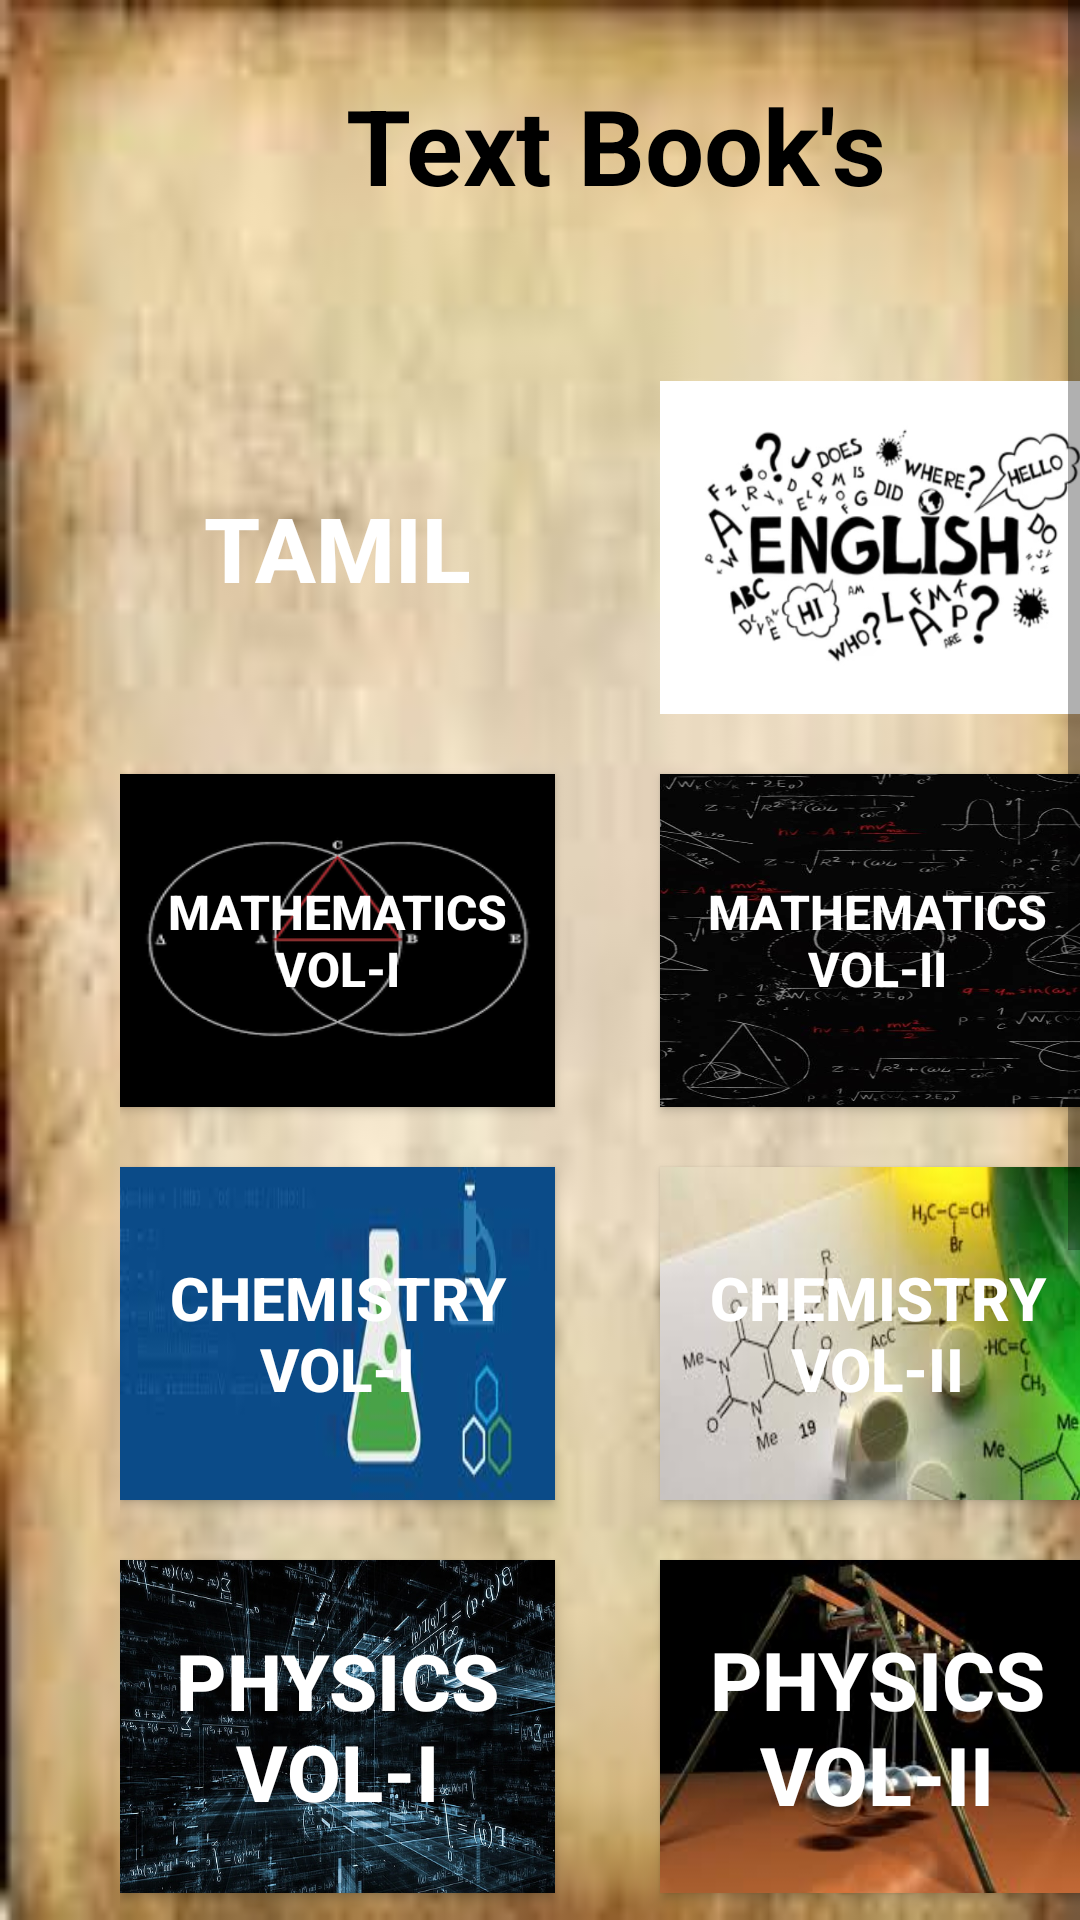

The Android layout XML behind this screen, and the referenced resources:
<!-- AndroidManifest.xml: application theme Theme.VSBEC -->
<!-- res/layout/activity_bookmaterials.xml -->
<?xml version="1.0" encoding="utf-8"?>
<ScrollView xmlns:app="http://schemas.android.com/apk/res-auto"
    android:layout_width="match_parent"
    android:layout_height="wrap_content"
    android:visibility="visible"
    xmlns:android="http://schemas.android.com/apk/res/android"

    android:background="@drawable/book">


    <LinearLayout
        android:layout_width="match_parent"
        android:layout_height="wrap_content"
        android:orientation="vertical"
        android:paddingTop="20dp"

        app:layout_constraintBottom_toBottomOf="parent"
        app:layout_constraintEnd_toEndOf="parent"
        app:layout_constraintHorizontal_bias="1.0"
        app:layout_constraintStart_toStartOf="parent"
        app:layout_constraintTop_toTopOf="parent">

        <TextView
            android:id="@+id/textView31"
            android:layout_width="250dp"
            android:layout_height="57dp"

            android:layout_marginLeft="80dp"
            android:layout_marginBottom="50dp"
            android:gravity="center"
            android:text="Text Book's"
            android:textColor="@color/black"
            android:textSize="35dp"
            android:textStyle="bold"
            app:layout_constraintBottom_toBottomOf="parent"
            app:layout_constraintEnd_toEndOf="parent"
            app:layout_constraintHorizontal_bias="0.0"
            app:layout_constraintStart_toStartOf="parent"
            app:layout_constraintTop_toTopOf="parent"
            app:layout_constraintVertical_bias="0.043" />

        <GridLayout
            android:id="@+id/gridLayout"
            android:layout_width="match_parent"
            android:layout_height="match_parent"
            android:layout_gravity="center"
            android:columnCount="2"
            android:paddingStart="40dp"

            android:rowCount="3">

            <Button
                android:id="@+id/button45"
                android:layout_width="145dp"
                android:layout_height="111dp"
                android:layout_marginBottom="20dp"
                android:background="@drawable/biotamil"
                android:text="Tamil"
                android:textColor="@color/white"
                android:textSize="30dp"
                android:textStyle="bold"
                app:layout_constraintBottom_toBottomOf="parent"
                app:layout_constraintEnd_toEndOf="parent"
                app:layout_constraintHorizontal_bias="0.501"
                app:layout_constraintStart_toStartOf="parent"
                app:layout_constraintTop_toTopOf="parent"
                app:layout_constraintVertical_bias="0.31" />

            <Button
                android:id="@+id/button36"
                android:layout_width="145dp"
                android:layout_height="111dp"
                android:layout_marginLeft="35dp"
                android:textColor="@color/white"
                android:textSize="30dp"
                android:textStyle="bold"
                android:background="@drawable/bioenglish"

                android:layout_marginBottom="10dp"
                android:onClick="bioenglish"
                android:text="" />


            <Button
                android:id="@+id/button31"
                android:layout_width="145dp"
                android:layout_height="111dp"

                android:layout_marginBottom="20dp"
                android:textColor="@color/white"
                android:textSize="16dp"
                android:textStyle="bold"
                android:background="@drawable/biomath1"

                android:onClick="biomathematics1"
                android:text="Mathematics Vol-I"
                app:layout_constraintBottom_toBottomOf="parent"
                app:layout_constraintEnd_toEndOf="parent"
                app:layout_constraintHorizontal_bias="0.503"
                app:layout_constraintStart_toStartOf="parent"
                app:layout_constraintTop_toTopOf="parent"
                app:layout_constraintVertical_bias="0.592" />

            <Button
                android:id="@+id/button10"
                android:layout_width="145dp"
                android:layout_height="111dp"
                android:layout_marginLeft="35dp"
                android:layout_marginBottom="10dp"
                android:onClick="biomathematicsvol2"
                android:textColor="@color/white"
                android:textSize="16dp"
                android:textStyle="bold"
                android:background="@drawable/biomath2"

                android:text="Mathematics Vol-II"
                app:layout_constraintBottom_toBottomOf="parent"
                app:layout_constraintEnd_toEndOf="parent"
                app:layout_constraintHorizontal_bias="0.505"
                app:layout_constraintStart_toStartOf="parent"
                app:layout_constraintTop_toTopOf="parent"
                app:layout_constraintVertical_bias="0.695" />

            <Button
                android:id="@+id/button32"
                android:layout_width="145dp"
                android:layout_height="111dp"
                android:layout_marginBottom="20dp"
                android:onClick="biochem1"
                android:text="Chemistry Vol-I"
                android:textColor="@color/white"
                android:textSize="20dp"
                android:textStyle="bold"
                android:background="@drawable/chem1"

                app:layout_constraintBottom_toBottomOf="parent"
                app:layout_constraintEnd_toEndOf="parent"
                app:layout_constraintHorizontal_bias="0.501"
                app:layout_constraintStart_toStartOf="parent"
                app:layout_constraintTop_toTopOf="parent"
                app:layout_constraintVertical_bias="0.31" />

            <Button
                android:id="@+id/button35"
                android:layout_width="145dp"
                android:layout_height="111dp"
                android:layout_marginBottom="10dp"
                android:onClick="biochem2"
                android:text="Chemistry Vol-II"
                android:textColor="@color/white"
                android:textSize="20dp"
                android:textStyle="bold"
                android:background="@drawable/chem2"
                android:layout_marginLeft="35dp"
                app:layout_constraintBottom_toBottomOf="parent"
                app:layout_constraintEnd_toEndOf="parent"
                app:layout_constraintHorizontal_bias="0.501"
                app:layout_constraintStart_toStartOf="parent"
                app:layout_constraintTop_toTopOf="parent"
                app:layout_constraintVertical_bias="0.31" />

            <Button
                android:id="@+id/button37"
                android:layout_width="145dp"
                android:layout_height="111dp"
                android:layout_marginBottom="20dp"
                android:onClick="biophysics1"
                android:text="Physics Vol-I"
                android:textColor="@color/white"
                android:textSize="26dp"
                android:textStyle="bold"
                android:background="@drawable/phy1"

                app:layout_constraintBottom_toBottomOf="parent"
                app:layout_constraintEnd_toEndOf="parent"
                app:layout_constraintHorizontal_bias="0.501"
                app:layout_constraintStart_toStartOf="parent"
                app:layout_constraintTop_toTopOf="parent"
                app:layout_constraintVertical_bias="0.31" />

            <Button
                android:id="@+id/button39"
                android:layout_width="145dp"
                android:layout_height="111dp"
                android:layout_marginLeft="35dp"
                android:layout_marginBottom="10dp"
                android:background="@drawable/phy2"
                android:onClick="biophy2"
                android:text="Physics Vol-II"
                android:textColor="@color/white"
                android:textSize="27dp"
                android:textStyle="bold"

                app:layout_constraintBottom_toBottomOf="parent"
                app:layout_constraintEnd_toEndOf="parent"
                app:layout_constraintHorizontal_bias="0.501"
                app:layout_constraintStart_toStartOf="parent"
                app:layout_constraintTop_toTopOf="parent"
                app:layout_constraintVertical_bias="0.31" />
            <Button
                android:id="@+id/button43"
                android:layout_width="145dp"
                android:layout_height="111dp"
                android:layout_marginBottom="10dp"
                android:background="@drawable/botany"
                android:onClick="bota"
                android:text="Botany"
                android:textColor="@color/white"
                android:textSize="30dp"
                android:textStyle="bold"

                app:layout_constraintBottom_toBottomOf="parent"
                app:layout_constraintEnd_toEndOf="parent"
                app:layout_constraintHorizontal_bias="0.501"
                app:layout_constraintStart_toStartOf="parent"
                app:layout_constraintTop_toTopOf="parent"
                app:layout_constraintVertical_bias="0.31" />
            <Button
                android:id="@+id/button89"
                android:layout_width="145dp"
                android:layout_height="111dp"
                android:layout_marginLeft="35dp"
                android:layout_marginBottom="20dp"
                android:background="@drawable/zoology"
                android:onClick="biophy2"
                android:text="Zoology"
                android:textColor="@color/white"
                android:textSize="25dp"
                android:textStyle="bold"

                app:layout_constraintBottom_toBottomOf="parent"
                app:layout_constraintEnd_toEndOf="parent"
                app:layout_constraintHorizontal_bias="0.501"
                app:layout_constraintStart_toStartOf="parent"
                app:layout_constraintTop_toTopOf="parent"
                app:layout_constraintVertical_bias="0.31" />


        </GridLayout>

        <Button
            android:id="@+id/button88"
            android:layout_width="145dp"
            android:layout_height="111dp"
            android:layout_marginLeft="125dp"
            android:background="@drawable/computer"
            android:onClick="botany"
            android:text="Computer Science"
            android:textColor="@color/white"
            android:textSize="20dp"
            android:textStyle="bold"

            app:layout_constraintBottom_toBottomOf="parent"
            app:layout_constraintEnd_toEndOf="parent"
            app:layout_constraintHorizontal_bias="0.501"
            app:layout_constraintStart_toStartOf="parent"
            app:layout_constraintTop_toTopOf="parent"
            app:layout_constraintVertical_bias="0.31" />


        <Button
            android:id="@+id/button38"
            android:layout_width="wrap_content"
            android:layout_height="wrap_content"
            android:layout_marginLeft="150dp"
            android:layout_marginTop="20dp"
            android:layout_marginBottom="20dp"
            android:onClick="home39"
            android:text="Home"
            app:layout_constraintBottom_toBottomOf="parent"
            app:layout_constraintEnd_toEndOf="parent"
            app:layout_constraintHorizontal_bias="0.505"
            app:layout_constraintStart_toStartOf="parent"
            app:layout_constraintTop_toTopOf="parent"
            app:layout_constraintVertical_bias="0.976" />
    </LinearLayout>
</ScrollView>
<!-- resources referenced by this layout -->
<resources>
  <!-- drawable bioenglish: png bitmap (drawable, 78355 bytes) -->
  <!-- drawable biomath1: jpg bitmap (drawable, 3809 bytes) -->
  <!-- drawable biomath2: jpg bitmap (drawable, 37541 bytes) -->
  <!-- drawable book: jpg bitmap (drawable, 7056 bytes) -->
  <!-- drawable botany: jpg bitmap (drawable, 8491 bytes) -->
  <!-- drawable chem1: jpg bitmap (drawable, 3405 bytes) -->
  <!-- drawable chem2: jpg bitmap (drawable, 6495 bytes) -->
  <!-- drawable computer: webp bitmap (drawable, 18260 bytes) -->
  <!-- drawable phy1: jpg bitmap (drawable, 112023 bytes) -->
  <!-- drawable phy2: jpg bitmap (drawable, 6068 bytes) -->
  <!-- drawable zoology: jpg bitmap (drawable, 287936 bytes) -->
  <style name="Theme.VSBEC" parent="Base.Theme.VSBEC" />
  <style name="Base.Theme.VSBEC" parent="Theme.AppCompat.Light.NoActionBar">
          
          
      </style>
  <!-- not gathered from this repository: default colours our renderer supplied (Android Studio template values) -->
  <color name="black">#FF000000</color>
  <color name="white">#FFFFFFFF</color>
</resources>
